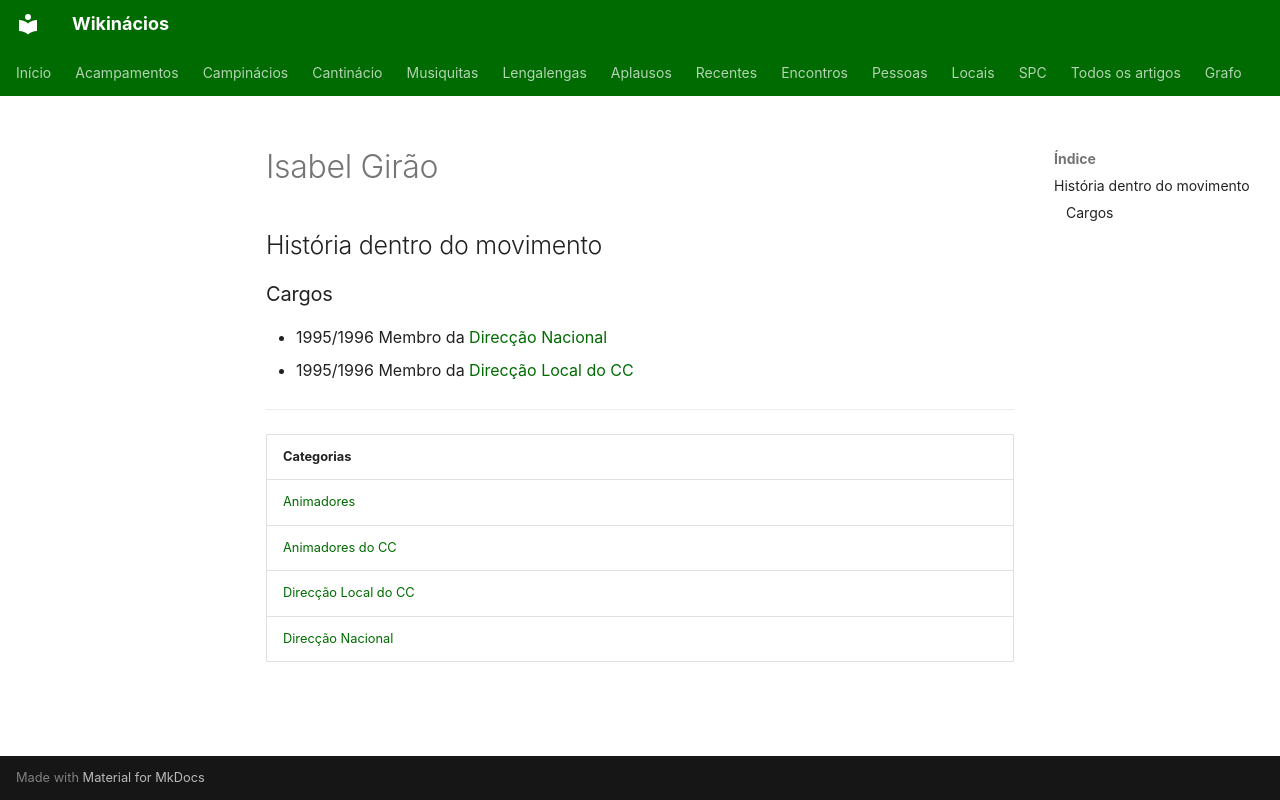

repository: neteinstein/Campinacios · page: Pessoas/I/Isabel Girão.html · generator: mkdocs

# Isabel Girão

## História dentro do movimento

### Cargos

- 1995/1996 Membro da [Direcção Nacional](../../Categorias/Direc%C3%A7%C3%A3o%20Nacional.md)
- 1995/1996 Membro da [Direcção Local do CC](../../Categorias/Direc%C3%A7%C3%A3o%20Local%20do%20CC.md)

---

| Categorias |
| --- |
| [Animadores](../../Categorias/Animadores.md) |
| [Animadores do CC](../../Categorias/Animadores%20do%20CC.md) |
| [Direcção Local do CC](../../Categorias/Direc%C3%A7%C3%A3o%20Local%20do%20CC.md) |
| [Direcção Nacional](../../Categorias/Direc%C3%A7%C3%A3o%20Nacional.md) |
